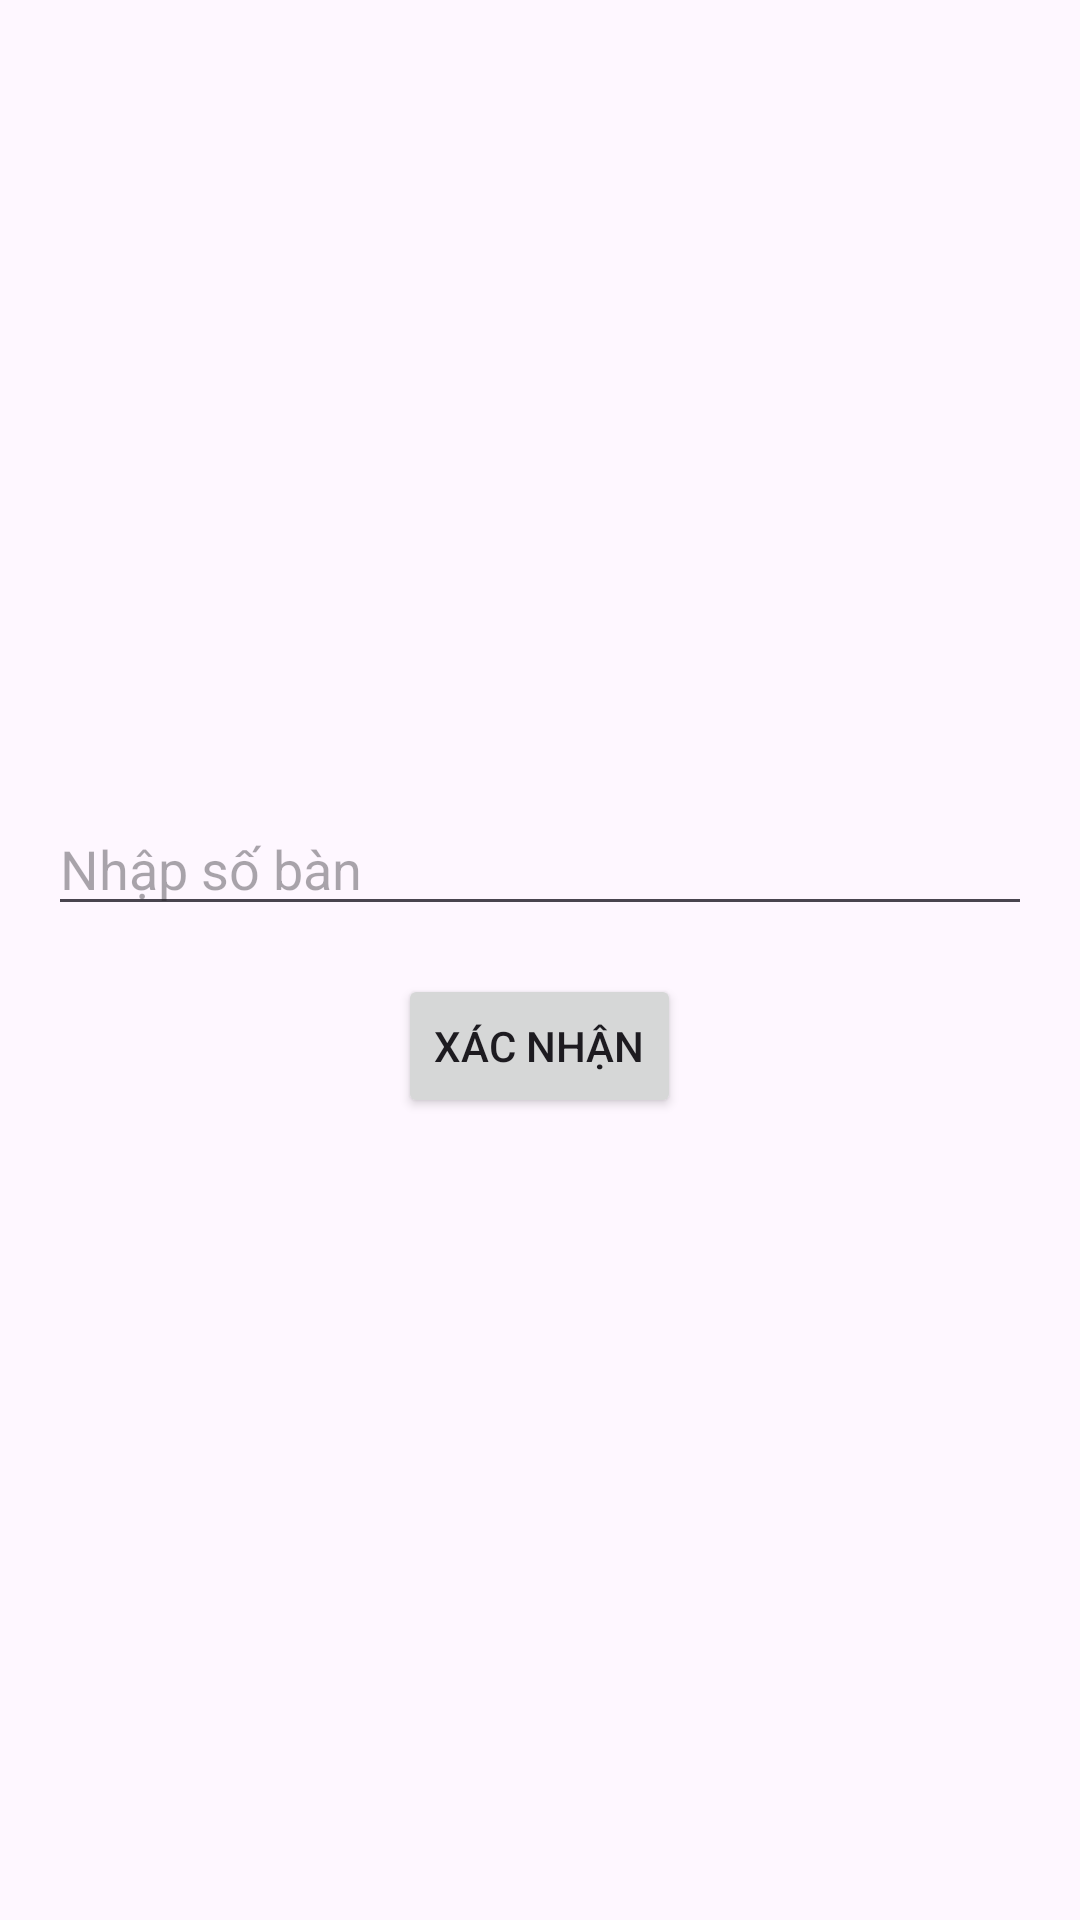

Produce the Android XML layout that renders to this screen, including the resource entries it uses.
<!-- AndroidManifest.xml: application theme Theme.Halidao -->
<!-- res/layout/activity_enter_table_number.xml -->
<LinearLayout xmlns:android="http://schemas.android.com/apk/res/android"
    android:layout_width="match_parent"
    android:layout_height="match_parent"
    android:orientation="vertical"
    android:gravity="center"
    android:padding="16dp">

    <EditText
        android:id="@+id/edt_table_number"
        android:layout_width="match_parent"
        android:layout_height="wrap_content"
        android:hint="Nhập số bàn"
        android:inputType="number" />

    <Button
        android:id="@+id/btn_confirm_table"
        android:layout_width="wrap_content"
        android:layout_height="wrap_content"
        android:text="Xác nhận"
        android:layout_marginTop="16dp"/>
</LinearLayout>
<!-- resources referenced by this layout -->
<resources>
  <style name="Theme.Halidao" parent="Base.Theme.Halidao" />
  <style name="Base.Theme.Halidao" parent="Theme.Material3.DayNight.NoActionBar">
          
          
      </style>
</resources>
